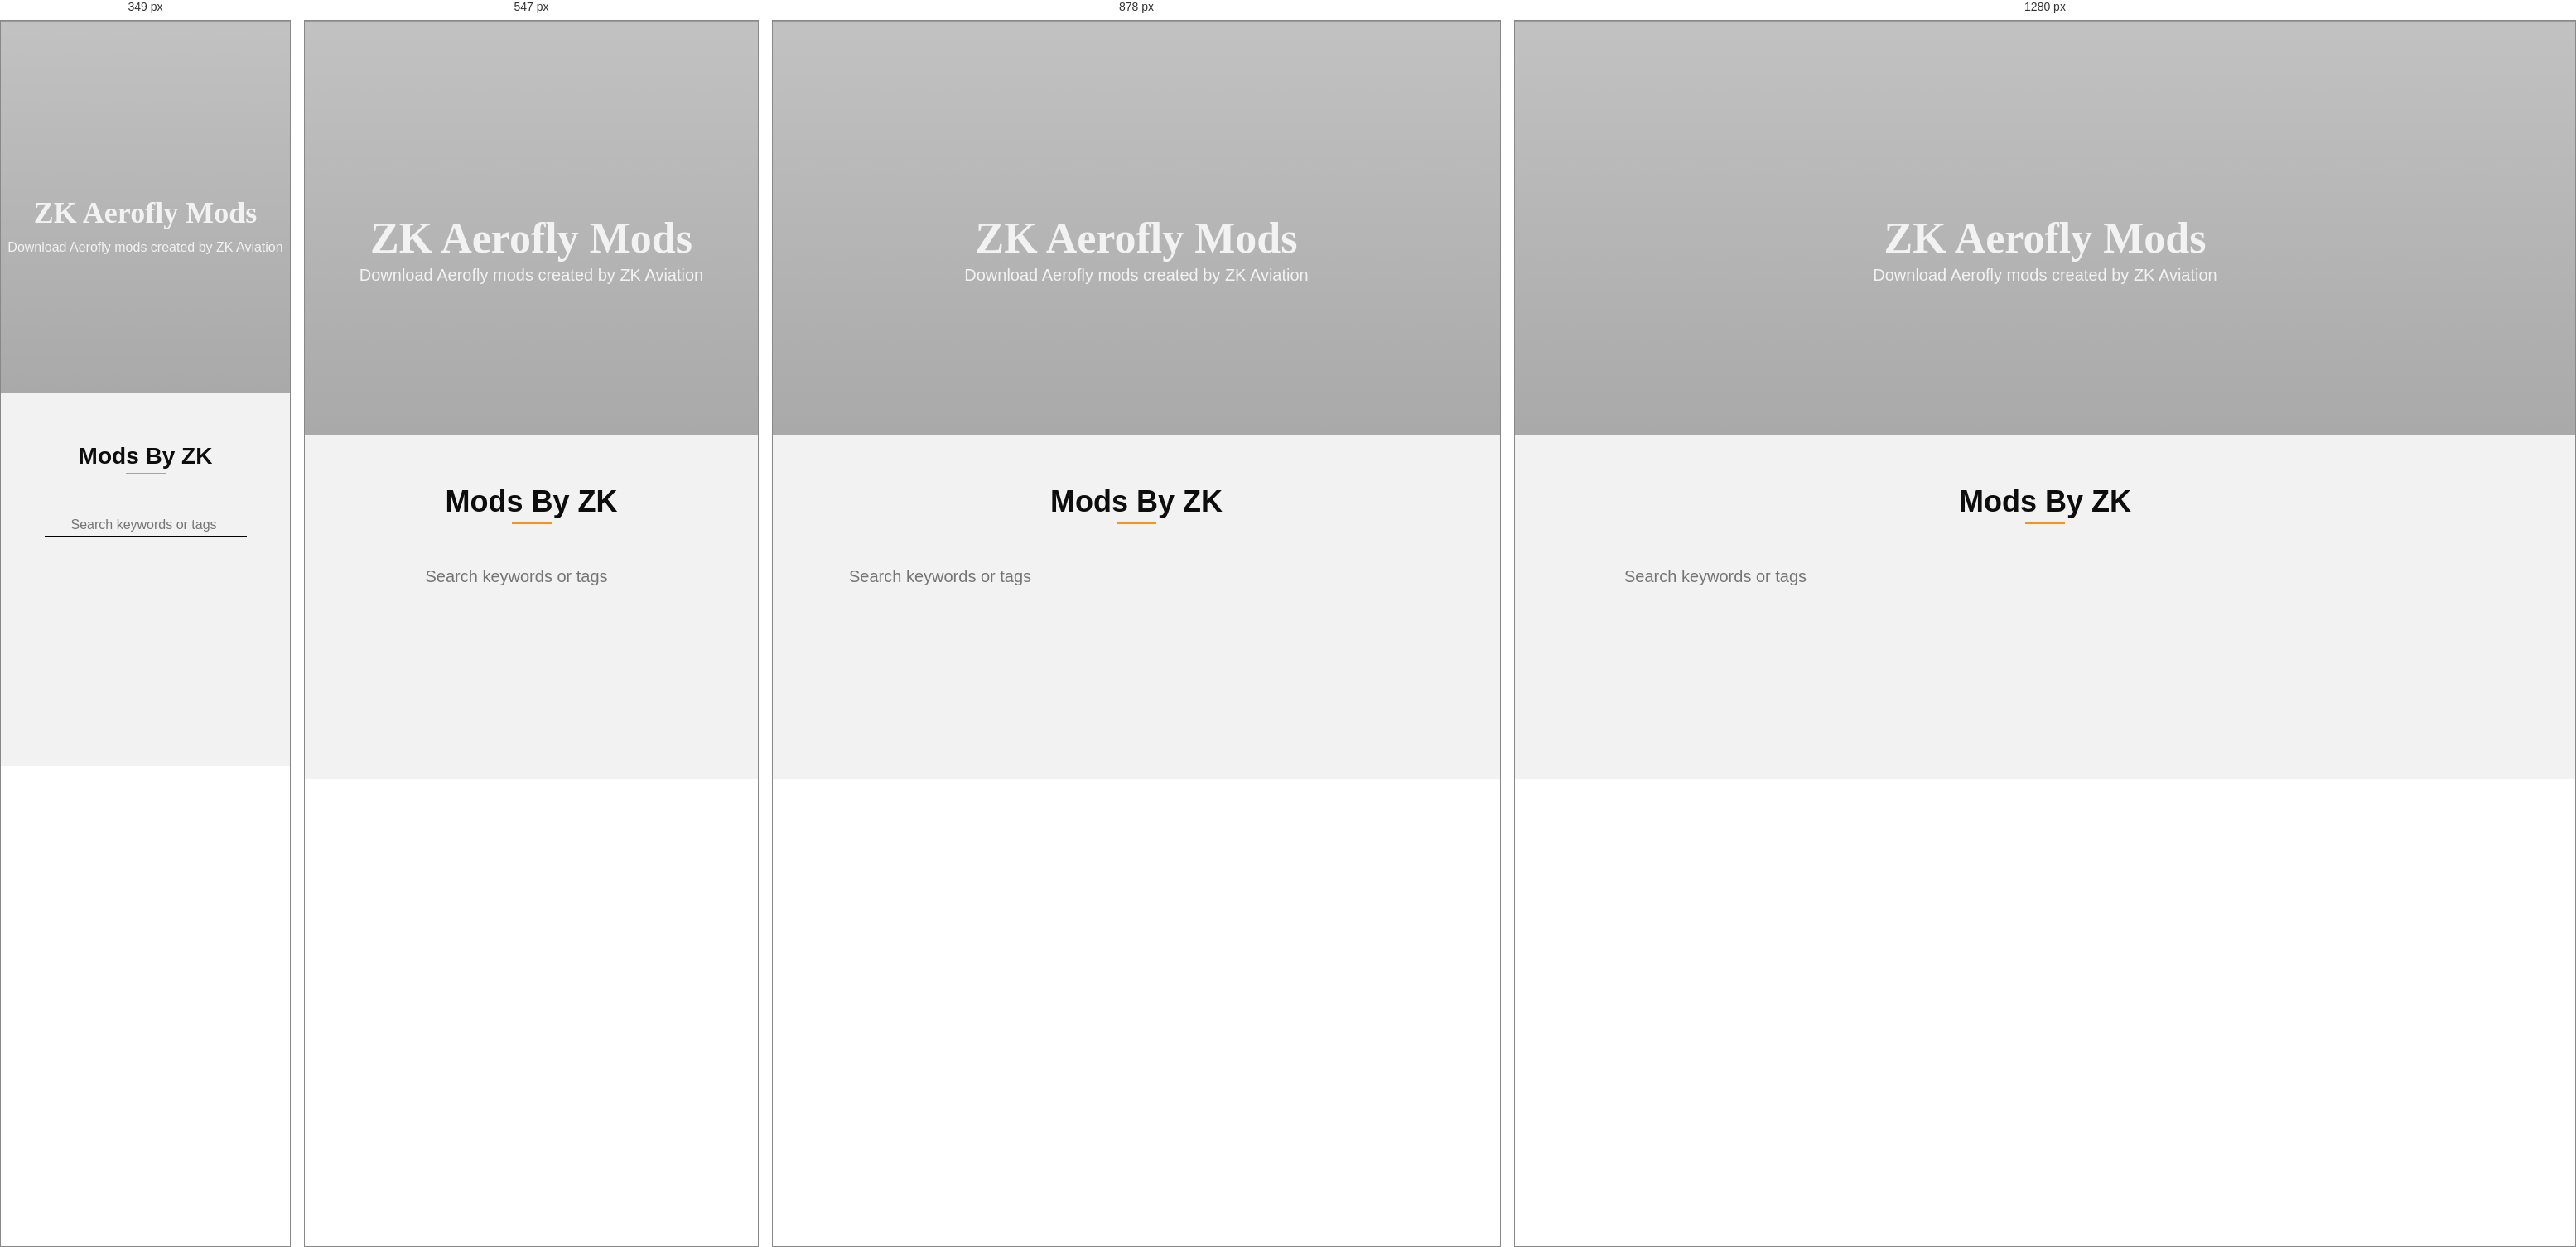
Rendered at 349 px, 547 px, 878 px and 1280 px, left to right.

<!-- file: index.html -->
<!DOCTYPE html>
<html lang="en">
<head>
    <meta charset="UTF-8">
    <meta name="viewport" content="width=device-width, initial-scale=1.0">

    <script src="https://kit.fontawesome.com/e337849d60.js" crossorigin="anonymous"></script>

    <link rel="stylesheet" href="fonts.css" />
    <link rel="stylesheet" href="colorpallete.css" />
    <link rel="stylesheet" href="mainstyles.css" />
    <link rel="stylesheet" href="./resources/textfiles/pages/index/index.css" />

    <script src="./resources/js/database/ModsData.js"></script>

    <link rel="icon" type="image/x-icon" href="./resources/images/pageEssentials/ytlogo.jpg" />
    <title>ZK Mods | Files</title>
</head>

<body>
    <header id="page-header">
    </header>

    <section id="hero" class="page-banner">
        <div class="section-container first-section">
            <div class="page-banner-text">
                <h2 class="secondary-font">ZK Aerofly Mods</h2>
                <h6>Download Aerofly mods created by ZK Aviation</h6>
            </div>
        </div>
    </section>

    <main>
        <section id="mods">
            <div class="section-container">
                <div class="section-header">
                    <h3 class="section-title">Mods By ZK</h3>
                    <div class="separator"></div>
                </div> 
                
                <div id="mods-list-container">
                    <div id="mods-search">
                        <i class="fa-solid fa-magnifying-glass"></i>
                        <input id="searchMods" placeholder="Search keywords or tags" />
                    </div>

                    <div id="mods-list">

                    </div>
                </div>

                <button class="show-more-list">Show More</button>
            </div>
        </section>
    </main>

    <footer id="page-footer">
    </footer>

    <script src="./resources/js/pageEssentials/pageheader.js"></script>
    <script src="./resources/js/pageEssentials/pagefooter.js"></script>
    <script src="./resources/textfiles/pages/index/index.js"></script>
</body>

</html>

/* @media block from mainstyles.css */
@media screen and (max-width: 1000px) {
    #mods-list {
        grid-template-columns: repeat(2, 1fr);
    }
}

/* @media block from mainstyles.css */
@media screen and (max-width: 696px) {
    * {
        --page-horizontal-padding: 32px;
    }

    #page-header #page-header-container {
        padding: 16px 32px;
    }
}

/* @media block from mainstyles.css */
@media screen and (max-width: 640px) {
    #mods-list-container {
        margin: 0 auto;
        max-width: 400px;
    }
    #mods-list {
        display: flex;
        flex-direction: column;
        margin: 0 auto;
    }
}

/* @media block from mainstyles.css */
@media screen and (max-width: 756px) {
    .section-container.footer {
        padding: calc(var(--page-vertical-padding)) var(--page-horizontal-padding);
        display: flex;
        flex-direction: column;
        align-items: center;
    }
    #page-footer #navlinks-footer ul {
        display: flex;
        flex-direction: column;
        align-items: center;
        gap: 24px;
    }
    .footer-logo {
        display: flex;
        flex-direction: column;
        align-items: center;
        gap: 0;
    }
}

/* @media block from mainstyles.css */
@media screen and (max-width: 610px) {
    #page-header #navlinks {
        position: absolute;
        top: calc(100% - 4px);
        left: 0;
        background: var(--page-background);
        width: 100%;
        margin: 0 auto;
        animation: 0.25s;
        height: 0;
        visibility: hidden;
        border-bottom: none;
    }
    #page-header #navlinks ul {
        margin: 0 auto;
        flex-direction: column;
        gap: 16px;
        padding: 24px;
    }
    #page-header #navlinks ul li {
        padding: 8px 0;
    }
    #page-header #mobile-page-header-dropdown {
        display: block;
        align-self: center; 
        cursor: pointer;
    }
    #page-header #mobile-page-header-dropdown > * {
        color: var(--neutral-gray-dark);
    }
    #page-header #mobile-page-header-dropdown .dropdown-arrow {
        margin-left: 8px;
    }

    #page-header.navopened #navlinks {
        height: auto;
        visibility: visible;
        border-bottom: 1px solid var(--neutral-gray-light);
    }
    #page-header.navopened #navlinks ul,
    #page-header.navopened #navlinks ul a {
        width: 100%;
        text-align: center;
    }
    #page-header.navopened #mobile-page-header-dropdown .dropdown-arrow {
        transform: rotate(180deg);
    }
}

/* @media block from mainstyles.css */
@media screen and (max-width: 484px) {
    #page-header #page-header-container {
        padding: 16px 24px;
    }

    #mods-list-container #mods-search {
        width: 100%;
    } 
    #mods-list-container #mods-search i {
        font-size: var(--font-size-p);
    }
    #mods-list-container #mods-search #searchMods {
        width: 100%;
        max-width: 320px;
        font-size: var(--font-size-p);
    }


    .section-container .section-title {
        font-size: var(--font-size-h4);
    }
    .page-banner .page-banner-text {
        gap: 12px;
    }
    .page-banner h2 {
        font-size: var(--font-size-h3);
    }
    .page-banner h6 {
        font-size: var(--font-size-p);
    }
}

/* @media block from mainstyles.css */
@media screen and (max-width: 420px) {
    #page-header #logo-text {
        font-size: var(--font-size-h4);
    }
    #page-header #logo-container {
        width: var(--font-size-h3);
        height: var(--font-size-h3);
    }
}

/* @media block from mainstyles.css */
@media screen and (max-width: 350px) {
    #page-header #page-header-container {
        padding: 16px 16px;
    }
    #mods-list .mod-image {
        height: 180px;
    }
    #mods-list .mod-title {
        font-size: var(--font-size-h6);
    }
    #mods-list .mod-tags .tag p,
    #mods-list .mod .publish-info > *,
    #mods-list .mod .mod-update-date-container p,
    #mods-list .mod .mod-update-date-container p span {
        font-size: var(--font-size-p-super-small);
    }
}

/* @media block from resources/textfiles/pages/index/index.css */
@media screen and (max-width: 420px) {
    #hero {
        max-height: 50vh;
    }
}